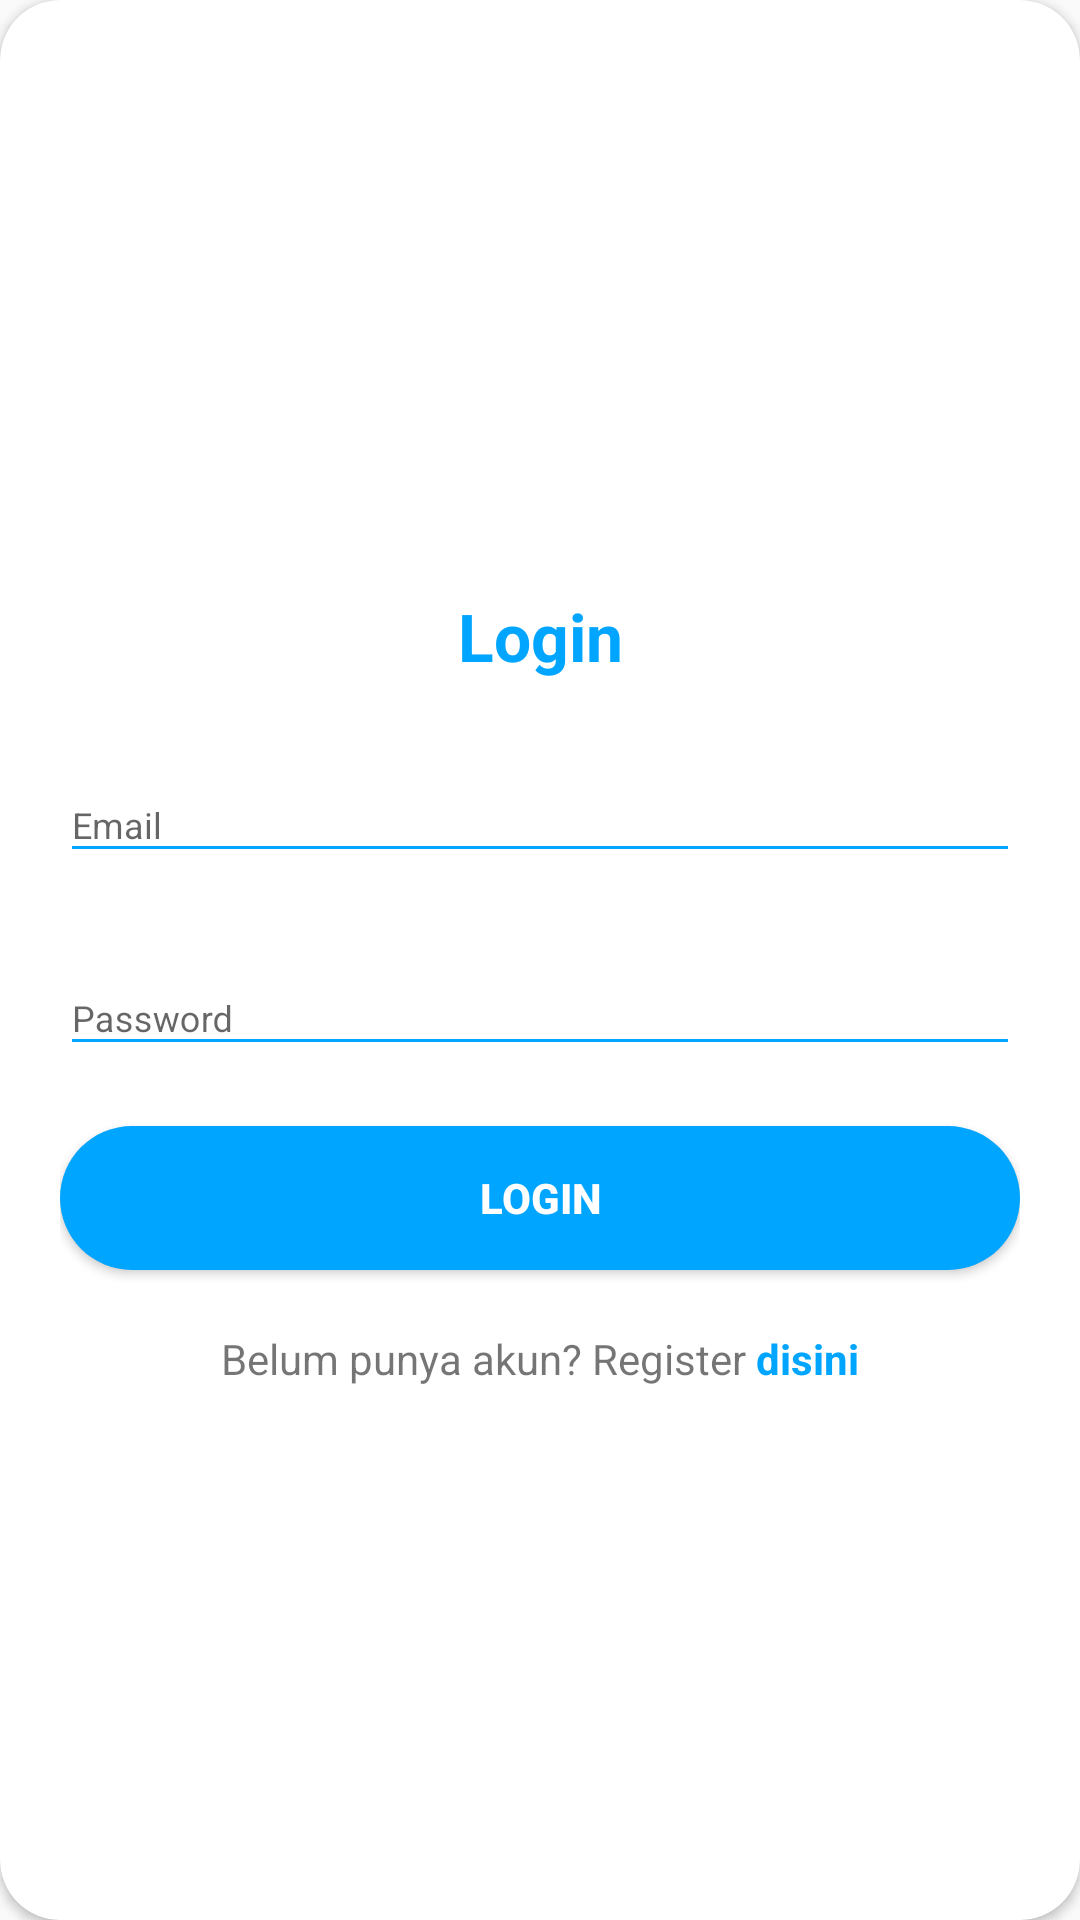

Here is an Android app screen rendered from its layout file. Give the layout XML and the strings, colors and styles it references.
<!-- AndroidManifest.xml: application theme AppTheme -->
<!-- res/layout/layout_login.xml -->
<?xml version="1.0" encoding="utf-8"?>
<android.support.v7.widget.CardView xmlns:android="http://schemas.android.com/apk/res/android"
    android:layout_width="match_parent"
    android:layout_height="wrap_content"
    xmlns:app="http://schemas.android.com/apk/res-auto"
    app:cardCornerRadius="@dimen/loginCardRadius"
    android:elevation="5dp"
    android:layout_gravity="center"
    android:layout_marginTop="@dimen/loginViewsMargin"
    android:layout_marginBottom="@dimen/loginViewsMargin"
    android:background="@color/whiteCardColor">

    <LinearLayout
        android:layout_width="match_parent"
        android:layout_height="wrap_content"
        android:layout_gravity="center"
        android:orientation="vertical"
        android:padding="@dimen/loginViewsMargin">

        <TextView
            style="@style/headerTextPrimary"
            android:text="Login"
            android:layout_marginTop="@dimen/loginViewsMargin"/>

        <android.support.design.widget.TextInputLayout
            android:id="@+id/textInputEmail"
            style="@style/parent"
            android:layout_marginTop="@dimen/loginViewsMargin">
            <EditText
                android:id="@+id/editTextEmail"
                style="@style/modifiedEditText"
                android:backgroundTint="@color/primaryTextColor"
                android:inputType="textEmailAddress"
                android:maxLines="1"
                android:hint="@string/login_email_hint"/>

        </android.support.design.widget.TextInputLayout>

        <android.support.design.widget.TextInputLayout
            android:id="@+id/textInputPassword"
            style="@style/parent"
            android:layout_marginTop="@dimen/loginViewsMargin">
            <EditText
                android:id="@+id/editTextPassword"
                style="@style/modifiedEditText"
                android:hint="@string/login_password_hint"
                android:backgroundTint="@color/primaryTextColor"
                android:maxLines="1"
                android:inputType="textPassword"/>
        </android.support.design.widget.TextInputLayout>

        
            
            
            
            
            
            
            
        <Button
            android:id="@+id/btnLogin"
            android:layout_width="match_parent"
            android:layout_height="wrap_content"
            android:textStyle="bold"
            android:textColor="#FFFFFF"
            android:text="Login"
            android:background="@drawable/rounded_button"
            android:layout_gravity="center_horizontal"
            android:layout_marginTop="@dimen/loginViewsMargin"/>
        <LinearLayout
            android:layout_width="match_parent"
            android:layout_height="wrap_content"
            android:orientation="horizontal"
            android:layout_marginTop="@dimen/loginViewsMargin"
            android:gravity="center">

            <TextView
                android:layout_width="wrap_content"
                android:layout_height="wrap_content"
                android:text="Belum punya akun? Register "/>
            <TextView
                android:id="@+id/tv_register"
                android:layout_width="wrap_content"
                android:layout_height="wrap_content"
                android:textStyle="bold"
                android:textColor="@color/primaryTextColor"
                android:text="disini"/>

        </LinearLayout>

    </LinearLayout>

</android.support.v7.widget.CardView>
<!-- resources referenced by this layout -->
<resources>
  <color name="primaryTextColor">#00a5ff</color>
  <color name="whiteCardColor">#fff</color>
  <dimen name="loginCardRadius">20dp</dimen>
  <dimen name="loginViewsMargin">20dp</dimen>
  <dimen name="newsMoreTextSize">12sp</dimen>
  <!-- drawable rounded_button (drawable) -->
  <?xml version="1.0" encoding="utf-8"?>
  <shape xmlns:android="http://schemas.android.com/apk/res/android"
      android:shape="rectangle">
      <solid android:color="@color/primaryTextColor" />
      <corners android:bottomRightRadius="25dp"
          android:bottomLeftRadius="25dp"
          android:topRightRadius="25dp"
          android:topLeftRadius="25dp"/>
  </shape>
  <string name="login_email_hint">Email</string>
  <string name="login_password_hint">Password</string>
  <style name="headerTextPrimary" parent="headerText">
          <item name="android:textColor">@color/primaryTextColor</item>
      </style>
  <style name="modifiedEditText" parent="parent">
          <item name="android:textSize">@dimen/newsMoreTextSize</item>
      </style>
  <style name="parent">
          <item name="android:layout_width">match_parent</item>
          <item name="android:layout_height">wrap_content</item>
      </style>
  <style name="AppTheme" parent="Theme.AppCompat.Light.NoActionBar">
          
          <item name="colorPrimary">@color/colorPrimary</item>
          <item name="colorPrimaryDark">@color/colorPrimaryDark</item>
          <item name="colorAccent">@color/colorAccent</item>
      </style>
  <style name="headerText" parent="parent">
          <item name="android:textSize">@dimen/headerTextSize</item>
          <item name="android:textAlignment">center</item>
          <item name="android:textColor">@color/whiteTextColor</item>
          <item name="android:textStyle">bold</item>
      </style>
  <color name="colorPrimary">@color/primaryTextColor</color>
  <color name="colorPrimaryDark">@color/primaryTextColor</color>
  <color name="colorAccent">@color/primaryTextColor</color>
  <dimen name="headerTextSize">22sp</dimen>
  <color name="whiteTextColor">#fff</color>
</resources>
